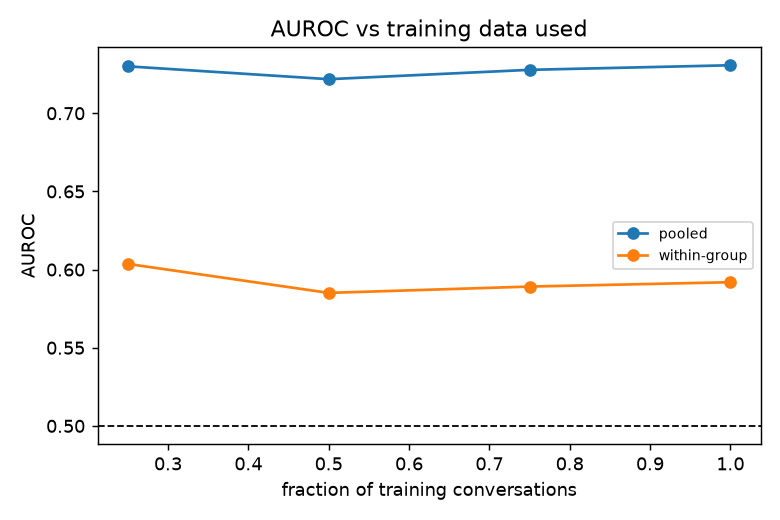

Source data for this figure (header and first rows):
train_fraction, auroc_pooled, auroc_within_group
0.25, 0.73, 0.6036
0.5, 0.7218, 0.5851
0.75, 0.7278, 0.5891
1.0, 0.7307, 0.5919
